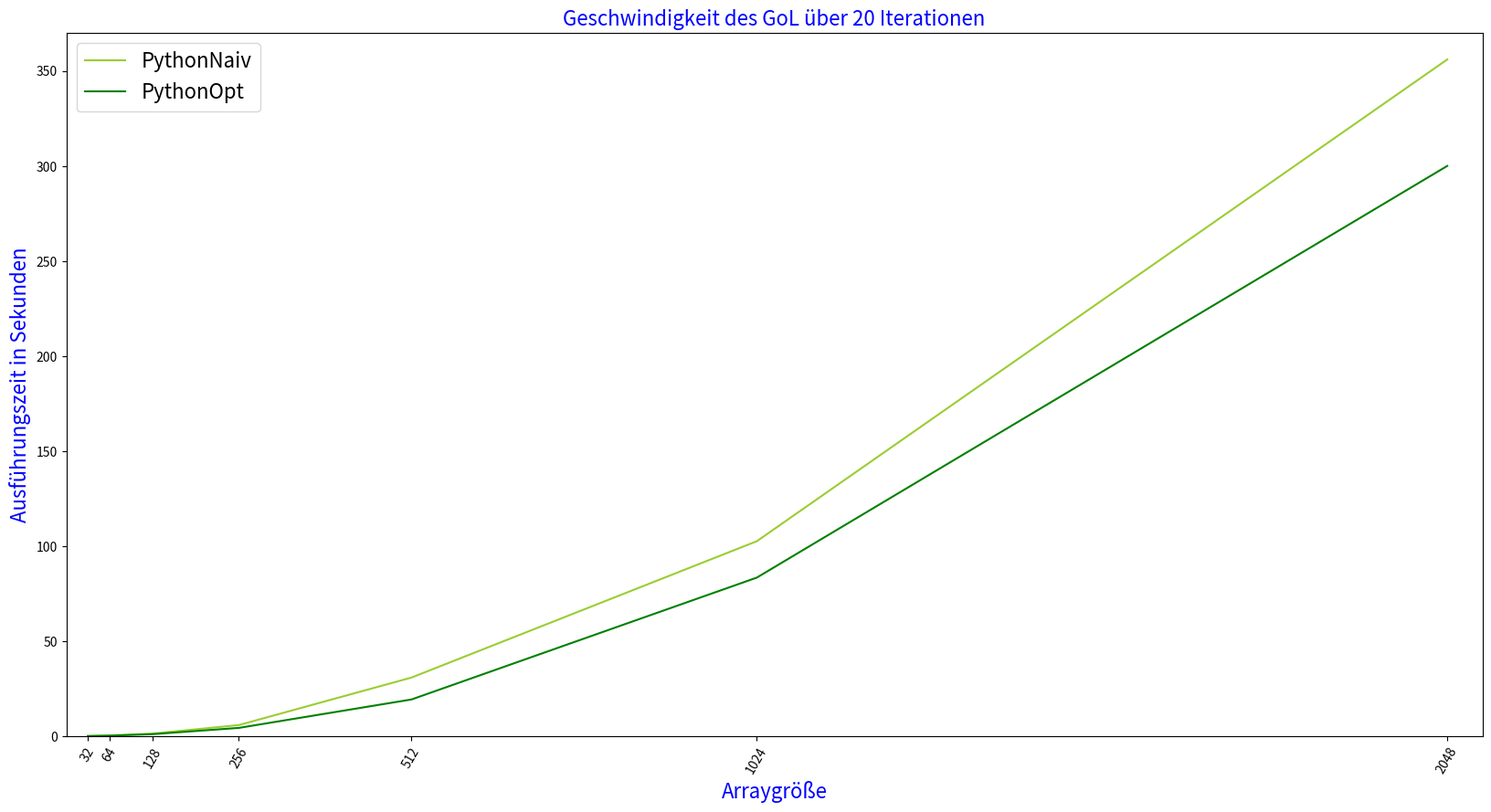
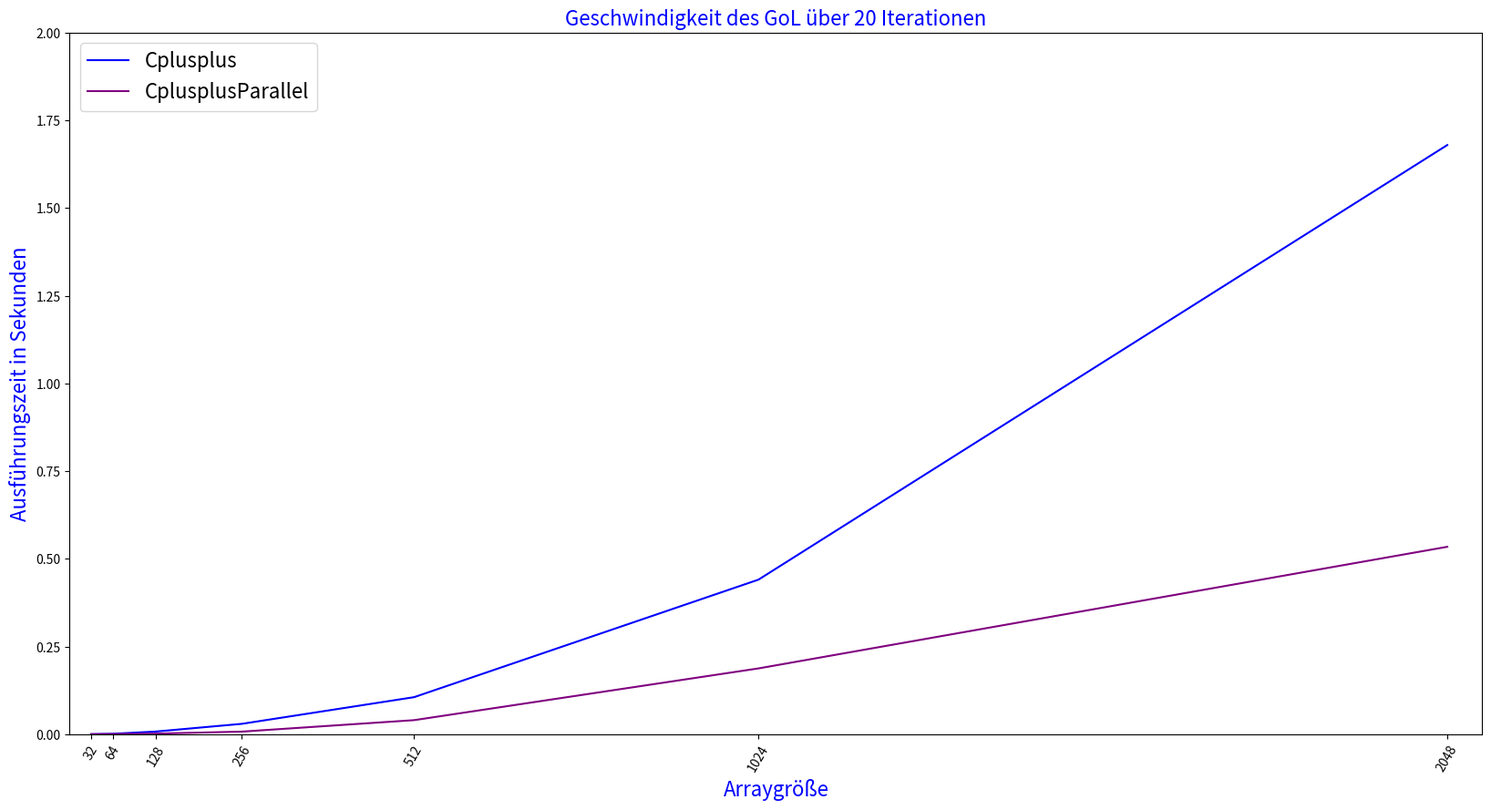
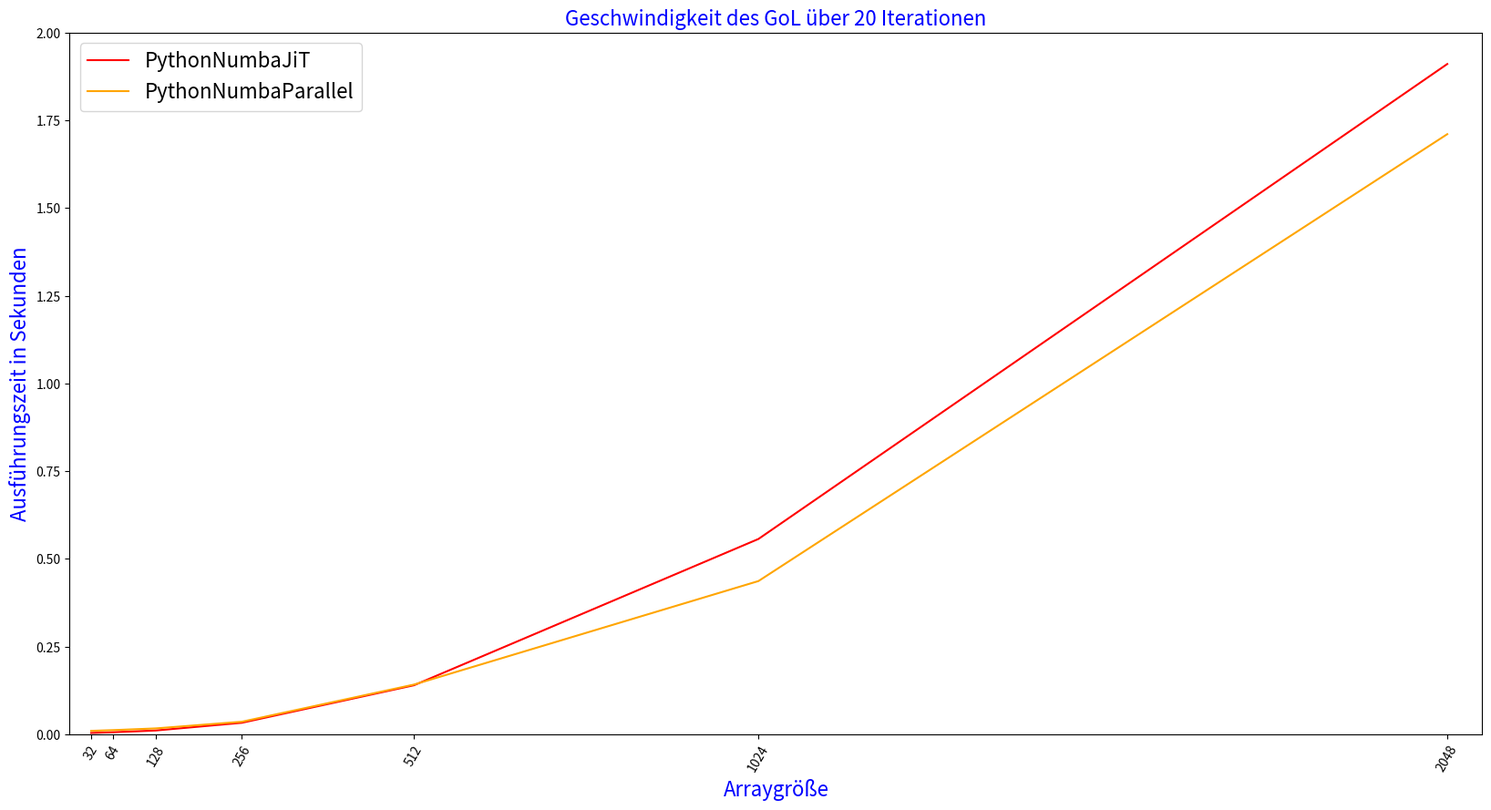
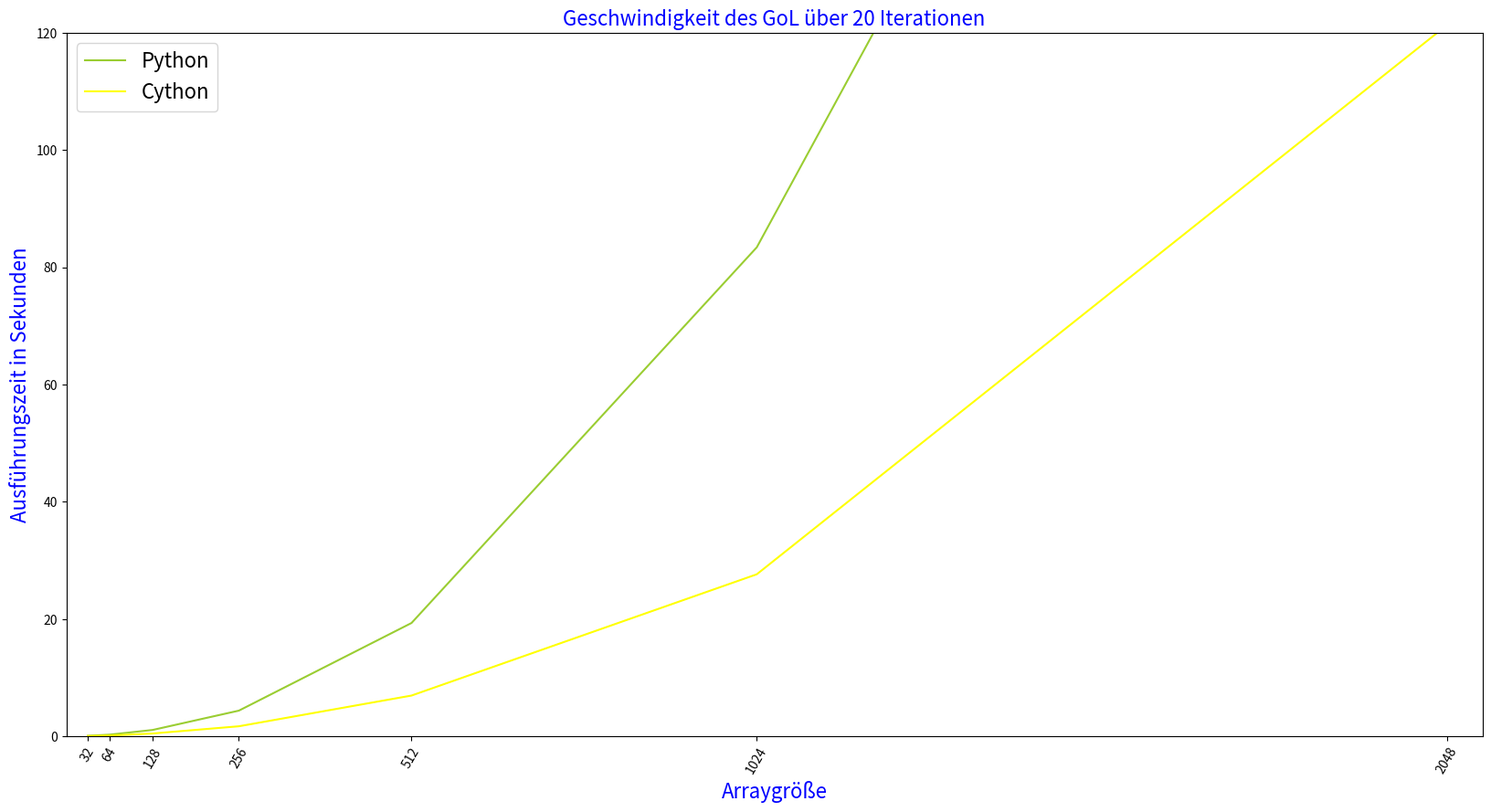
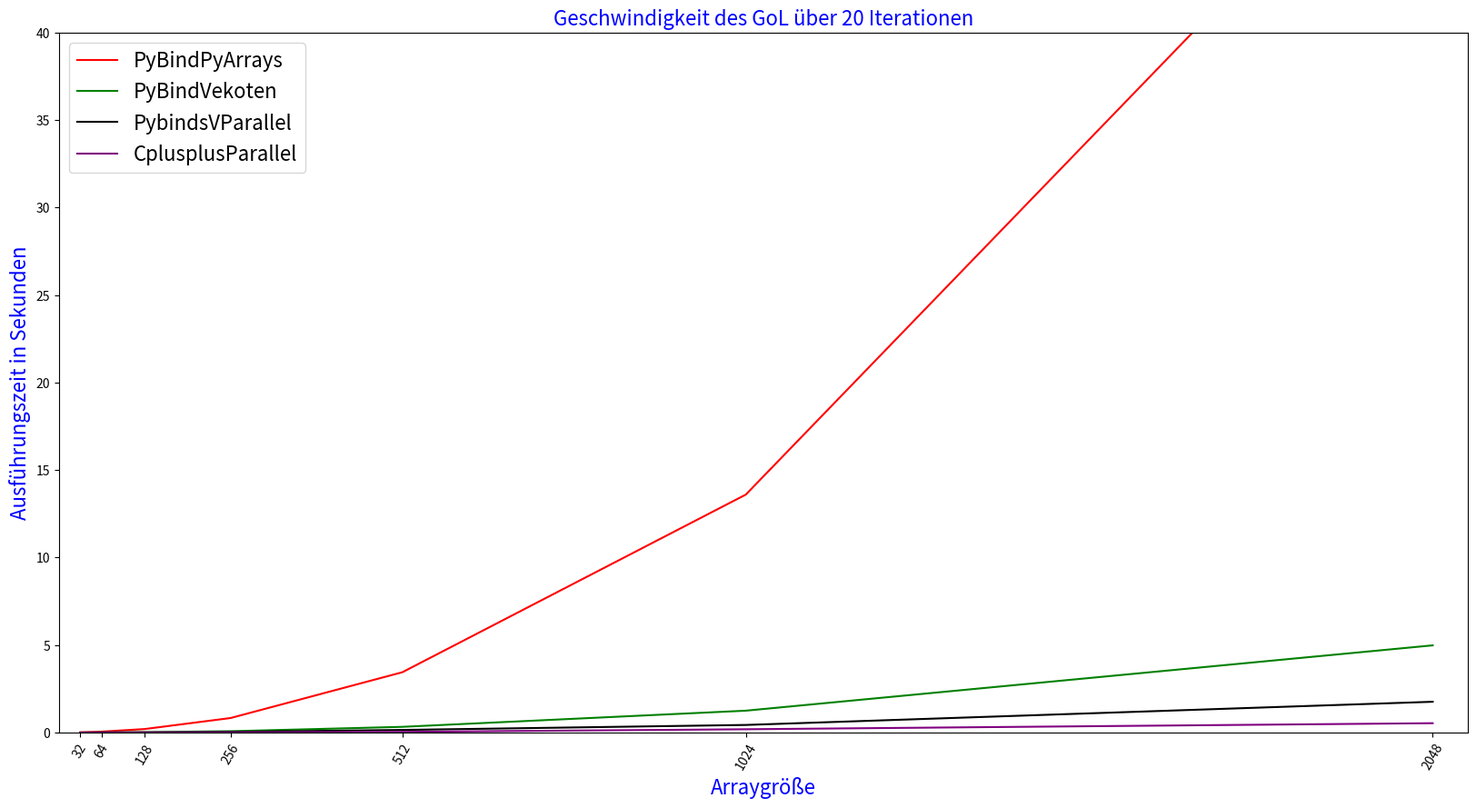
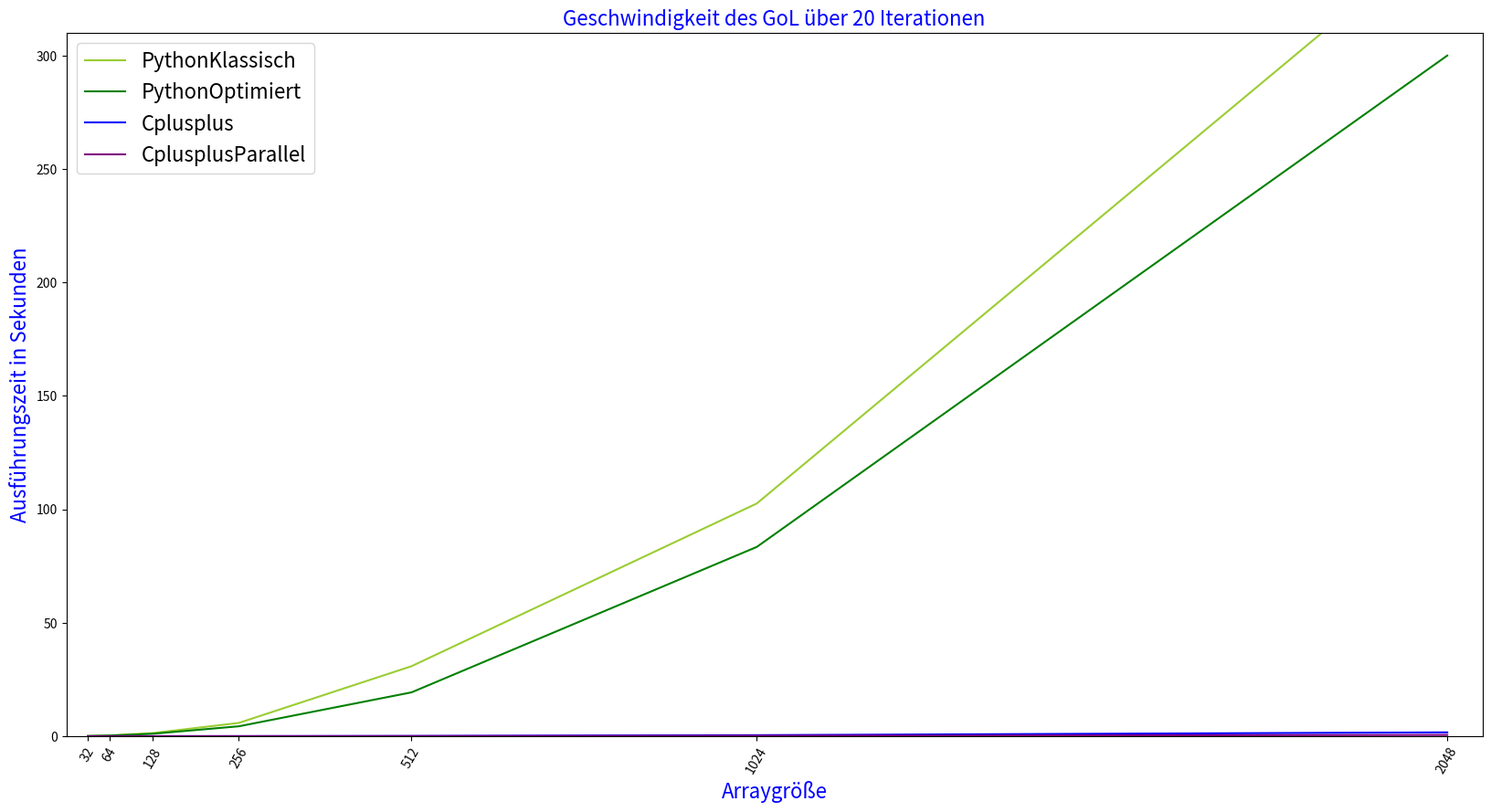
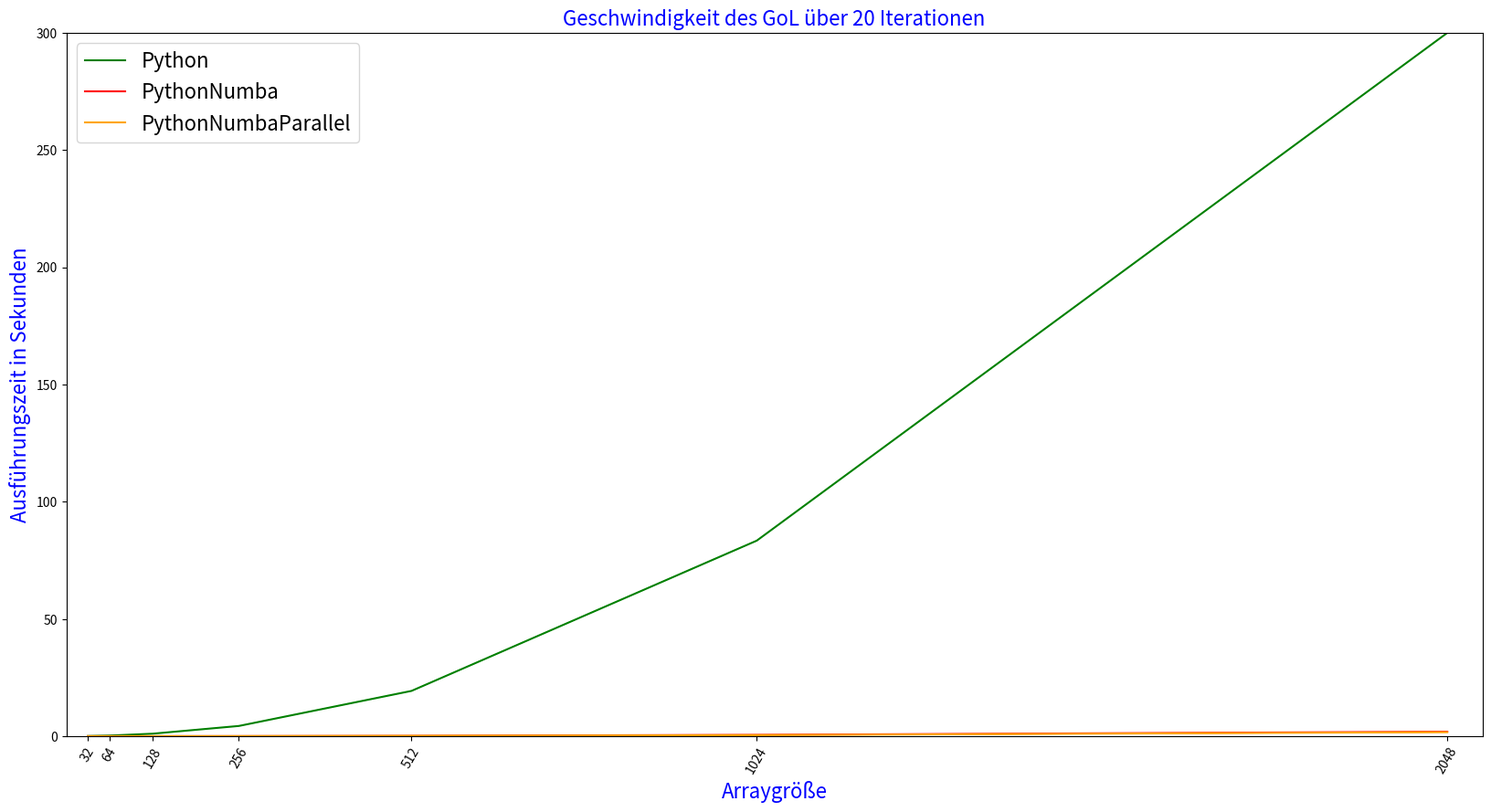
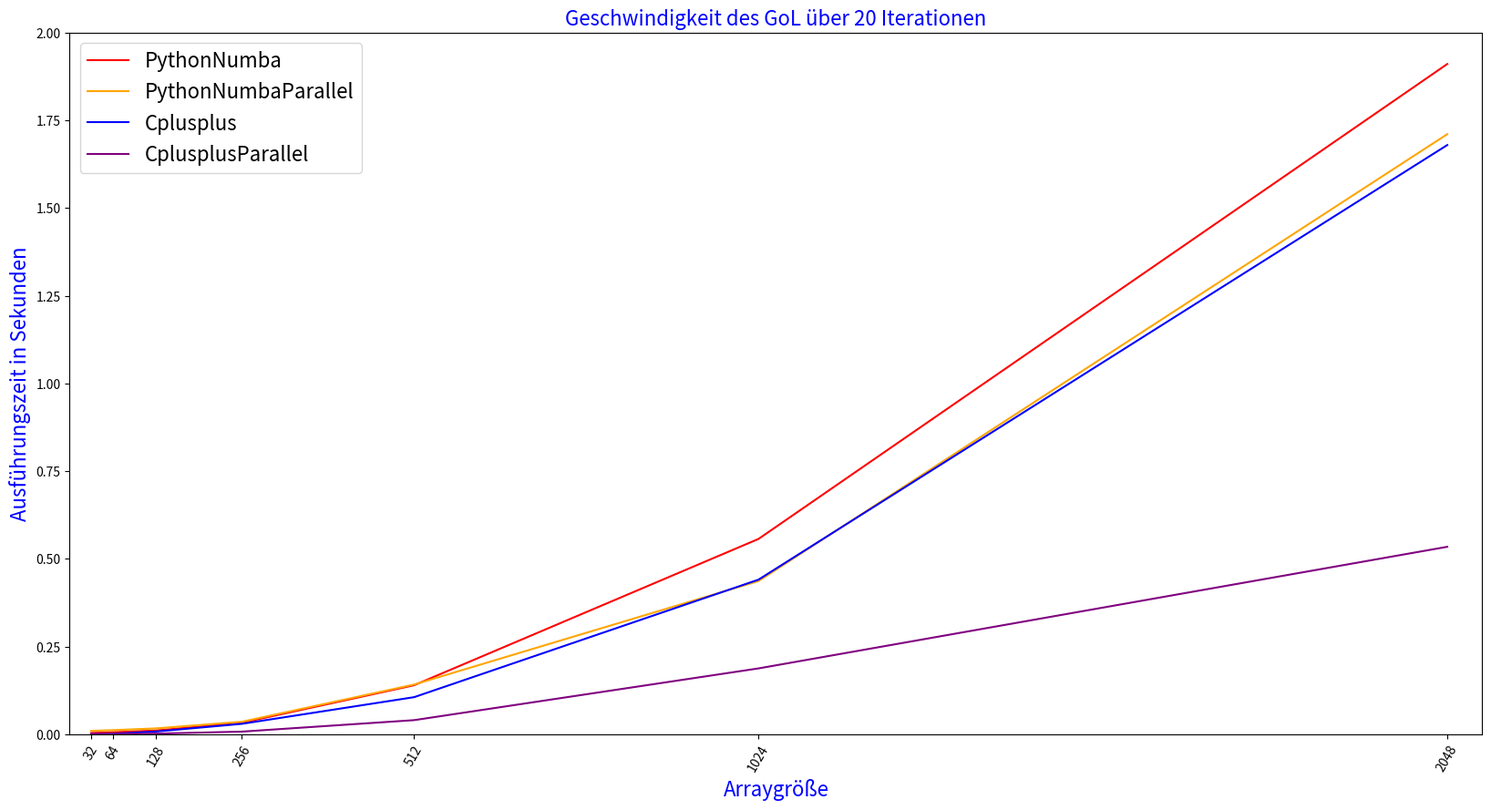
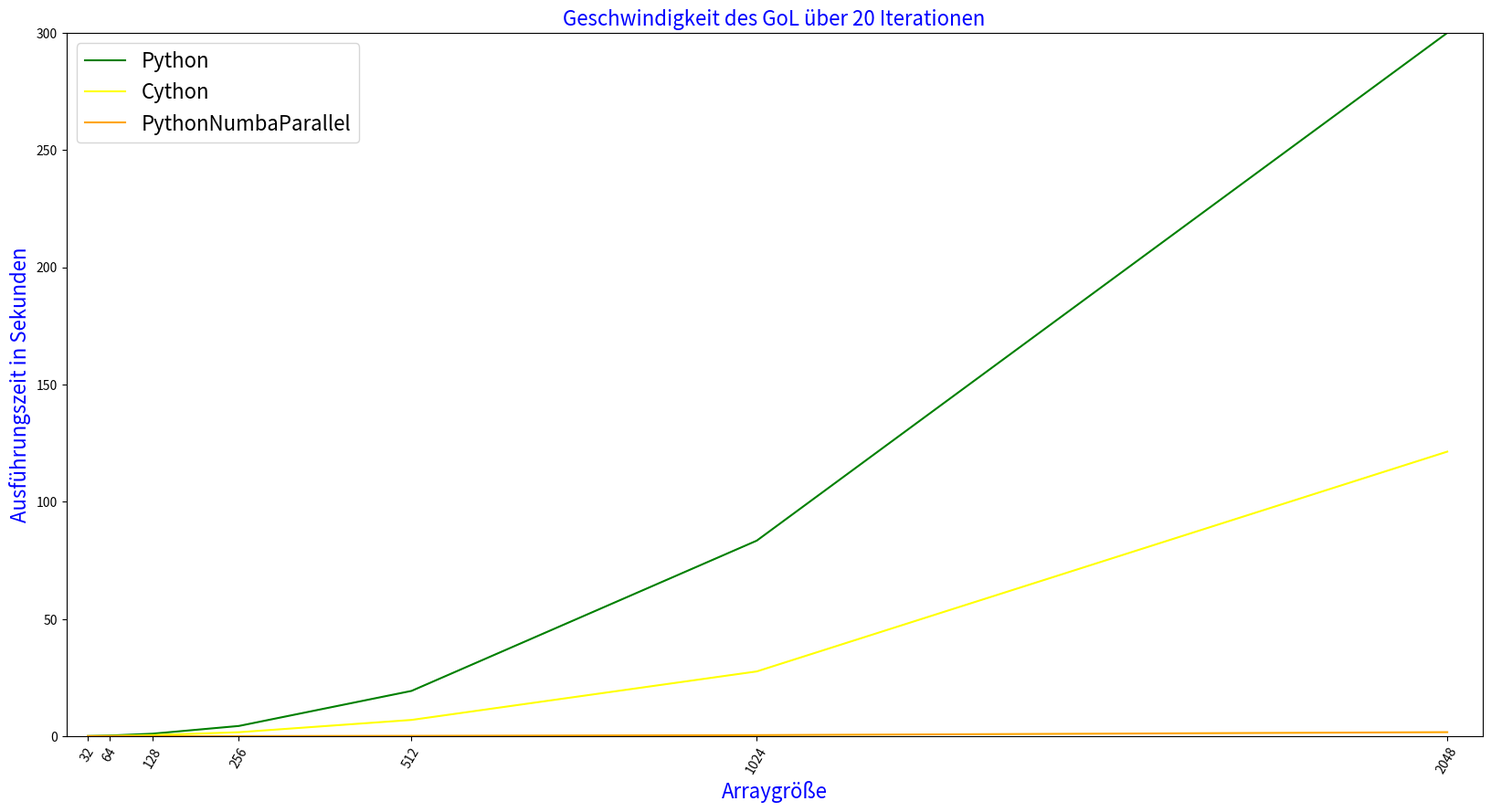
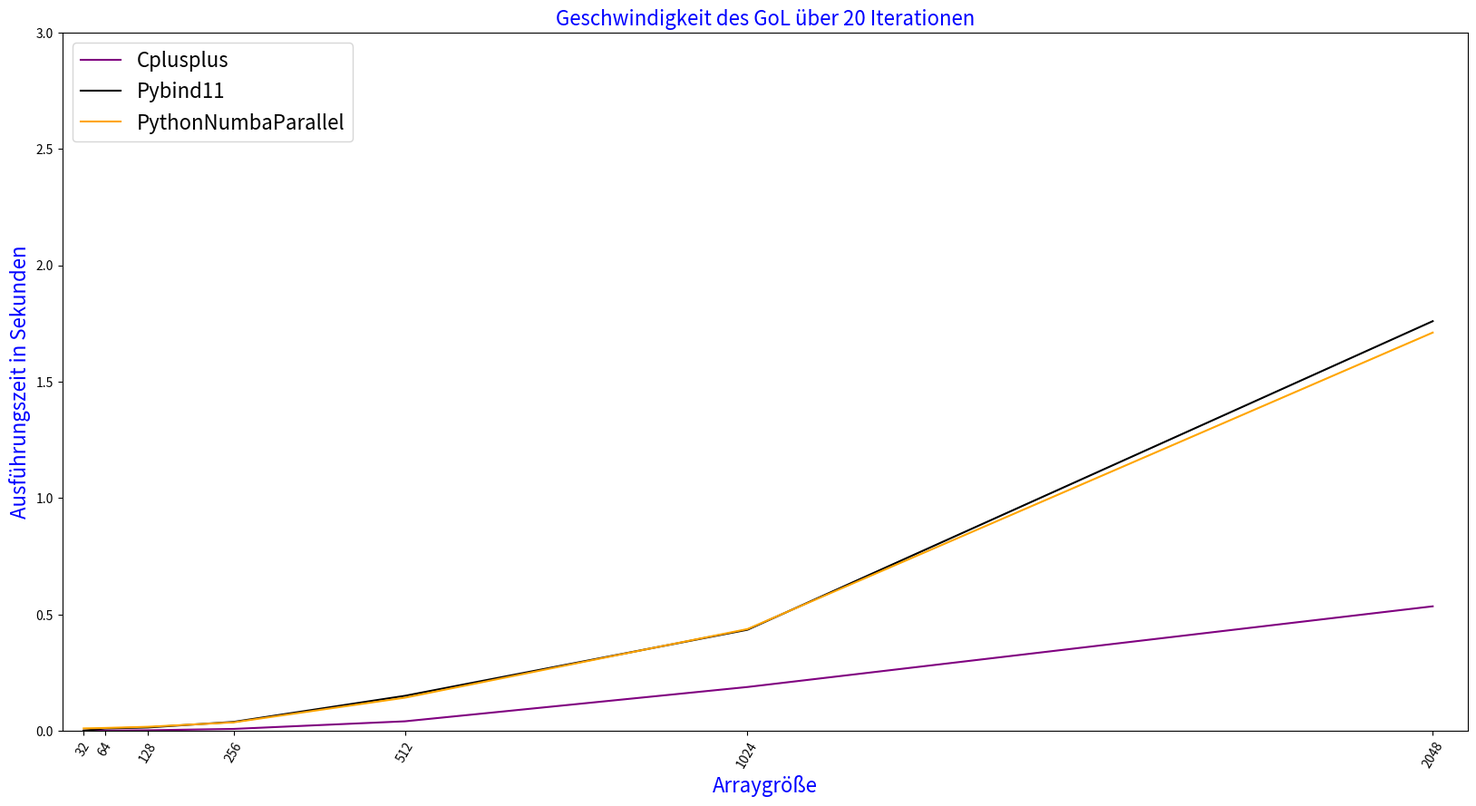
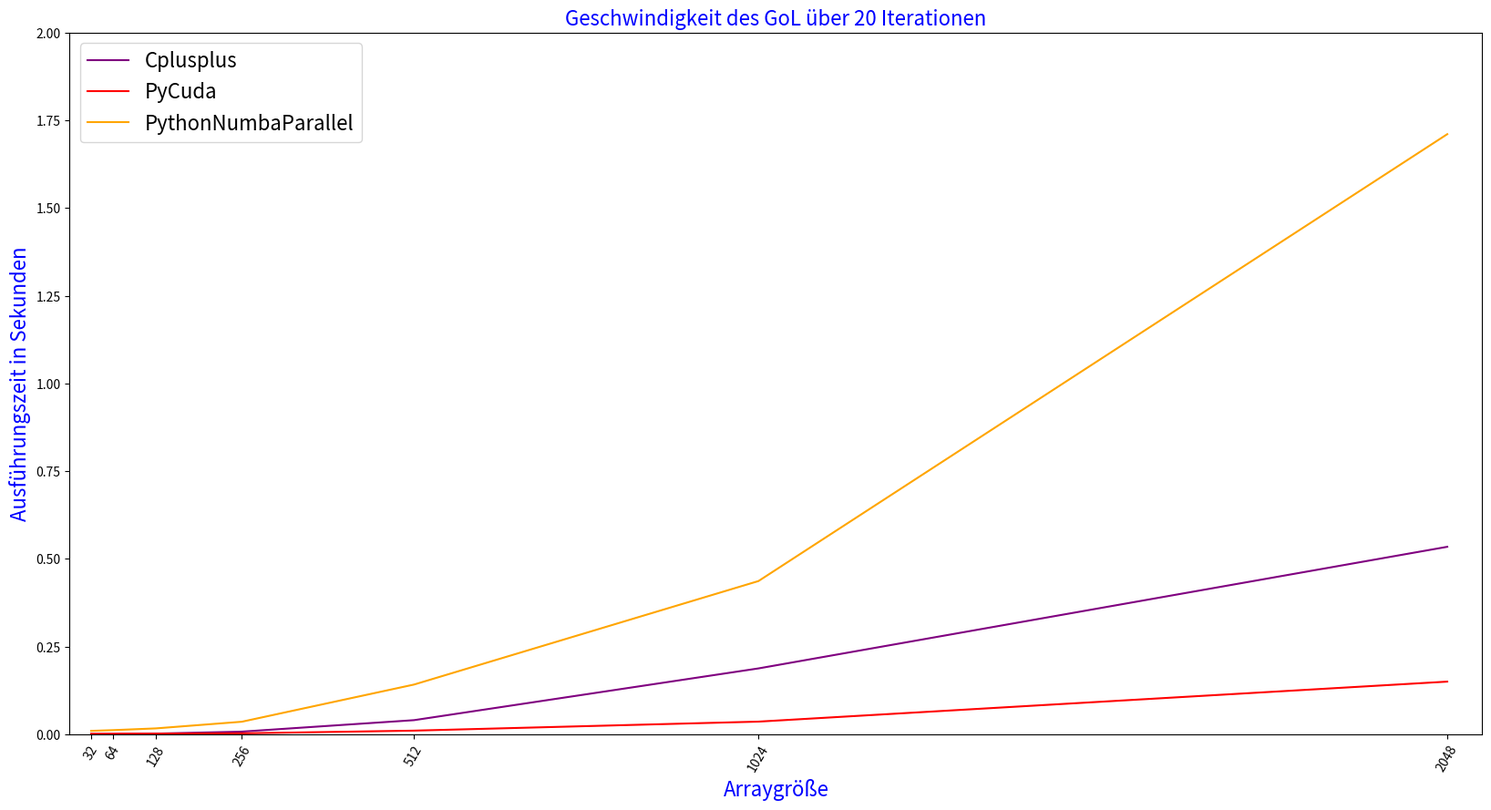
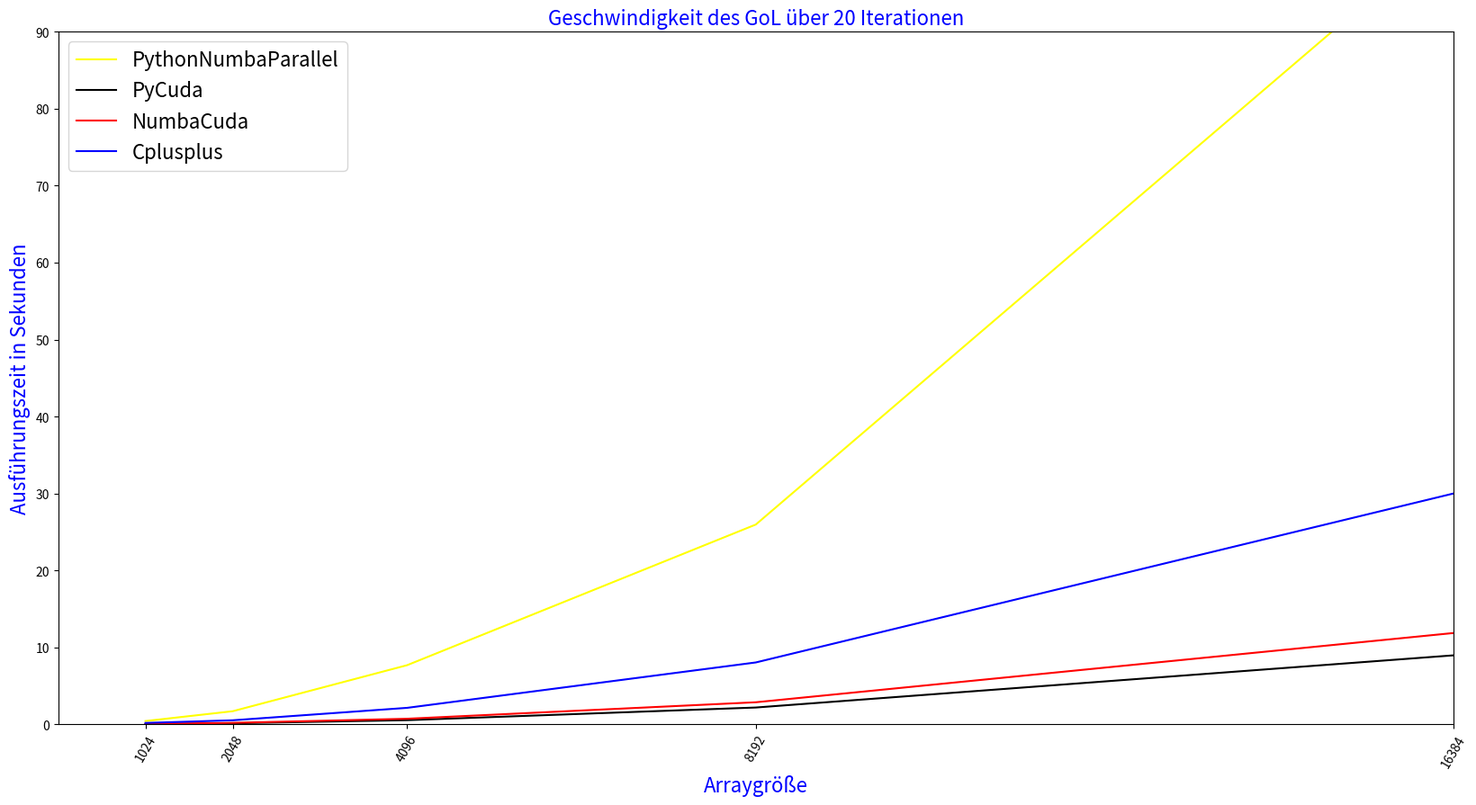

The script that saved these images, in order:
import numpy as np
import matplotlib
import matplotlib.pyplot as plt

"""
PurePython
Cython
PybindsArrays
PybindsVektoren
C++
PyCuda
"""
fig = plt.figure(figsize=(20, 10))
Arraysizes = [32, 64, 128, 256, 512, 1024, 2048]
font = {'family': 'sans-serif',
        'color': 'blue',
        'weight': 'normal',
        'size': 16,
        }
"""
# Iterations = 1;
# N=32 N=64 N=128 N=256 N=512 N=1024 N=2048
PythonNaiv = [0, 0.015, 0.093735, 0.343742, 1.343719, 5.468748, 21.796871]
PythonOpt = [0, 0.015, 0.046874, 0.296836, 1.126185, 4.640658, 17.562500]
PythonClass = [0.008, 0.030, 0.117, 0.46, 1.857, 6.757, 26.828]  # performance-technisch langsamer.
Cython = [0.003, 0.01, 0.04, 0.165, 0.72, 2.778, 10.043]
PybindsArrays = [0, 0.003, 0.01, 0.042, 0.164, 0.67, 2.69]
PybindsVektoren = [0.001, 0.002, 0.003, 0.014, 0.053, 0.255, 0.83]
PybindsVParallel = [0, 0.002, 0.003, 0.011, 0.045, 0.231, 0.696]
Cplusplus = [0, 0.001, 0.002, 0.007, 0.027, 0.104, 0.415]
CplusplusParallel = [0.001, 0.002, 0.003, 0.006, 0.026, 0.083, 0.321]
PyCuda = [0, 0, 0, 0, 0.009, 0.033, 0.15]
NumbaCuda = [0.671, 0.671, 0.671, 0.671, 0.718, 0.671, 0.749]
"""
# Iterations = 20;
# N=32 N=64 N=128 N=256 N=512 N=1024 N=2048
PythonNaiv = [0.083, 0.341, 1.367, 5.853, 30.837, 102.556, 356.018]
PythonOpt = [0.061, 0.257, 1.059, 4.358, 19.311, 83.408, 300]
PythonNumbaJiT = [0.437, 0.437, 0.453, 0.703, 0.825, 1.438, 3.422]
PythonNumbaJiTPC = [0.004, 0.006, 0.011, 0.033, 0.140, 0.557, 1.911]
PythonParallel = [1.120, 1.098, 1.237, 1.326, 1.383, 1.881, 3.257]
PythonParallelPC = [0.010, 0.012, 0.017, 0.036, 0.142, 0.437, 1.711]
Cython = [0.028, 0.106, 0.455, 1.69, 6.93, 27.62, 121.369]
PybindsArrays = [0.013, 0.052, 0.201, 0.83, 3.447, 13.6, 54.202]
PybindsVektoren = [0.001, 0.006, 0.02, 0.076, 0.326, 1.25, 4.984]
PybindsVParallel = [0.0008, 0.0098, 0.014, 0.038, 0.15, 0.434, 1.76]
Cplusplus = [0.0005, 0.00165, 0.008, 0.03, 0.106, 0.441, 1.68]
CplusplusParallel = [0.0005, 0.0008, 0.0021, 0.0078, 0.0405, 0.188, 0.5347]
PyCuda = [0, 0, 0, 0, 0.016, 0.031, 0.141]
PyCudaPC = [0.0017, 0.0018, 0.0020, 0.0029, 0.01064, 0.03632, 0.15034]
NumbaCuda = [0.687, 0.671, 0.749, 0.749, 0.771, 0.771, 0.828]
NumbaCudaPC = [0.016, 0.009, 0.009, 0.010, 0.021, 0.053, 0.200]

fig = plt.figure(figsize=(20, 10))
bestpy = fig.add_subplot(1, 1, 1)
bestpy.plot(Arraysizes, PythonNaiv, c="yellowgreen", markersize=8)
bestpy.plot(Arraysizes, PythonOpt, c="green")
bestpy.legend(["PythonNaiv", "PythonOpt"], loc=2, prop={'size': 16})
bestpy.axis([0, 2100, 0, 370])
bestpy.set_xticks(Arraysizes)
bestpy.set_xticklabels(Arraysizes, rotation=60)
bestpy.set_title("Geschwindigkeit des GoL über 20 Iterationen", fontdict=font)
bestpy.set_xlabel("Arraygröße", fontdict=font)
bestpy.set_ylabel("Ausführungszeit in Sekunden", fontdict=font)

plt.savefig("JustPython.jpg")

fig = plt.figure(figsize=(20, 10))
bestpy = fig.add_subplot(1, 1, 1)
bestpy.plot(Arraysizes, Cplusplus, c="blue")
bestpy.plot(Arraysizes, CplusplusParallel, c="purple")
bestpy.legend(["Cplusplus", "CplusplusParallel"], loc=2, prop={'size': 16})
bestpy.axis([0, 2100, 0, 2])
bestpy.set_xticks(Arraysizes)
bestpy.set_xticklabels(Arraysizes, rotation=60)
bestpy.set_title("Geschwindigkeit des GoL über 20 Iterationen", fontdict=font)
bestpy.set_xlabel("Arraygröße", fontdict=font)
bestpy.set_ylabel("Ausführungszeit in Sekunden", fontdict=font)

plt.savefig("JustCpp.jpg")

fig = plt.figure(figsize=(20, 10))
bestpy = fig.add_subplot(1, 1, 1)
bestpy.plot(Arraysizes, PythonNumbaJiTPC, c="red")
bestpy.plot(Arraysizes, PythonParallelPC, c="orange")
bestpy.legend(["PythonNumbaJiT", "PythonNumbaParallel"], loc=2, prop={'size': 16})
bestpy.axis([0, 2100, 0, 2])
bestpy.set_xticks(Arraysizes)
bestpy.set_xticklabels(Arraysizes, rotation=60)
bestpy.set_title("Geschwindigkeit des GoL über 20 Iterationen", fontdict=font)
bestpy.set_xlabel("Arraygröße", fontdict=font)
bestpy.set_ylabel("Ausführungszeit in Sekunden", fontdict=font)

plt.savefig("JustNumba.jpg")

fig = plt.figure(figsize=(20, 10))
bestpy = fig.add_subplot(1, 1, 1)
bestpy.plot(Arraysizes, PythonOpt, c="yellowgreen")
bestpy.plot(Arraysizes, Cython, c="yellow")
bestpy.legend(["Python", "Cython"], loc=2, prop={'size': 16})
bestpy.axis([0, 2100, 0, 120])
bestpy.set_xticks(Arraysizes)
bestpy.set_xticklabels(Arraysizes, rotation=60)
bestpy.set_title("Geschwindigkeit des GoL über 20 Iterationen", fontdict=font)
bestpy.set_xlabel("Arraygröße", fontdict=font)
bestpy.set_ylabel("Ausführungszeit in Sekunden", fontdict=font)

plt.savefig("Cython&Python.jpg")

fig = plt.figure(figsize=(20, 10))
bestpy = fig.add_subplot(1, 1, 1)
bestpy.plot(Arraysizes, PybindsArrays, c="red")
bestpy.plot(Arraysizes, PybindsVektoren, c="green")
bestpy.plot(Arraysizes, PybindsVParallel, c="black")
bestpy.plot(Arraysizes, CplusplusParallel, c="purple")
bestpy.legend(["PyBindPyArrays", "PyBindVekoten", "PybindsVParallel", "CplusplusParallel"], loc=2, prop={'size': 16})
bestpy.axis([0, 2100, 0, 40])
bestpy.set_xticks(Arraysizes)
bestpy.set_xticklabels(Arraysizes, rotation=60)
bestpy.set_title("Geschwindigkeit des GoL über 20 Iterationen", fontdict=font)
bestpy.set_xlabel("Arraygröße", fontdict=font)
bestpy.set_ylabel("Ausführungszeit in Sekunden", fontdict=font)

plt.savefig("Pybind&C++.jpg")






#BenchnmarksKapitel

fig = plt.figure(figsize=(20, 10))
bestpy = fig.add_subplot(1, 1, 1)
bestpy.plot(Arraysizes, PythonNaiv, c="yellowgreen")
bestpy.plot(Arraysizes, PythonOpt, c="green")
bestpy.plot(Arraysizes, Cplusplus, c="blue")
bestpy.plot(Arraysizes, CplusplusParallel, c="purple")
bestpy.legend(["PythonKlassisch", "PythonOptimiert", "Cplusplus", "CplusplusParallel"], loc=2, prop={'size': 16})
bestpy.axis([0, 2100, 0, 310])
bestpy.set_xticks(Arraysizes)
bestpy.set_xticklabels(Arraysizes, rotation=60)
bestpy.set_title("Geschwindigkeit des GoL über 20 Iterationen", fontdict=font)
bestpy.set_xlabel("Arraygröße", fontdict=font)
bestpy.set_ylabel("Ausführungszeit in Sekunden", fontdict=font)

plt.savefig("Python&Cpp20.jpg")

fig = plt.figure(figsize=(20, 10))
bestpy = fig.add_subplot(1, 1, 1)
bestpy.plot(Arraysizes, PythonOpt, c="green")
bestpy.plot(Arraysizes, PythonNumbaJiTPC, c="red")
bestpy.plot(Arraysizes, PythonParallelPC, c="orange")
bestpy.legend(["Python", "PythonNumba", "PythonNumbaParallel"], loc=2, prop={'size': 16})
bestpy.axis([0, 2100, 0, 300])
bestpy.set_xticks(Arraysizes)
bestpy.set_xticklabels(Arraysizes, rotation=60)
bestpy.set_title("Geschwindigkeit des GoL über 20 Iterationen", fontdict=font)
bestpy.set_xlabel("Arraygröße", fontdict=font)
bestpy.set_ylabel("Ausführungszeit in Sekunden", fontdict=font)

plt.savefig("Python&numba.jpg")

fig = plt.figure(figsize=(20, 10))
bestpy = fig.add_subplot(1, 1, 1)
bestpy.plot(Arraysizes, PythonNumbaJiTPC, c="red")
bestpy.plot(Arraysizes, PythonParallelPC, c="orange")
bestpy.plot(Arraysizes, Cplusplus, c="blue")
bestpy.plot(Arraysizes, CplusplusParallel, c="purple")
bestpy.legend(["PythonNumba", "PythonNumbaParallel", "Cplusplus", "CplusplusParallel"], loc=2, prop={'size': 16})
bestpy.axis([0, 2100, 0, 2])
bestpy.set_xticks(Arraysizes)
bestpy.set_xticklabels(Arraysizes, rotation=60)
bestpy.set_title("Geschwindigkeit des GoL über 20 Iterationen", fontdict=font)
bestpy.set_xlabel("Arraygröße", fontdict=font)
bestpy.set_ylabel("Ausführungszeit in Sekunden", fontdict=font)

plt.savefig("Numba&C++.jpg")

fig = plt.figure(figsize=(20, 10))
bestpy = fig.add_subplot(1, 1, 1)
bestpy.plot(Arraysizes, PythonOpt, c="green")
bestpy.plot(Arraysizes, Cython, c="yellow")
bestpy.plot(Arraysizes, PythonParallelPC, c="orange")
bestpy.legend(["Python", "Cython", "PythonNumbaParallel"], loc=2, prop={'size': 16})
bestpy.axis([0, 2100, 0, 300])
bestpy.set_xticks(Arraysizes)
bestpy.set_xticklabels(Arraysizes, rotation=60)
bestpy.set_title("Geschwindigkeit des GoL über 20 Iterationen", fontdict=font)
bestpy.set_xlabel("Arraygröße", fontdict=font)
bestpy.set_ylabel("Ausführungszeit in Sekunden", fontdict=font)

plt.savefig("Python&Cython20.jpg")

fig = plt.figure(figsize=(20, 10))
bestpy = fig.add_subplot(1, 1, 1)
bestpy.plot(Arraysizes, CplusplusParallel, c="purple")
bestpy.plot(Arraysizes, PybindsVParallel, c="black")
bestpy.plot(Arraysizes, PythonParallelPC, c="orange")
bestpy.legend(["Cplusplus", "Pybind11", "PythonNumbaParallel"], loc=2, prop={'size': 16})
bestpy.axis([0, 2100, 0, 3])
bestpy.set_xticks(Arraysizes)
bestpy.set_xticklabels(Arraysizes, rotation=60)
bestpy.set_title("Geschwindigkeit des GoL über 20 Iterationen", fontdict=font)
bestpy.set_xlabel("Arraygröße", fontdict=font)
bestpy.set_ylabel("Ausführungszeit in Sekunden", fontdict=font)

plt.savefig("Pybind&numba&C++.jpg")

fig = plt.figure(figsize=(20, 10))
bestpy = fig.add_subplot(1, 1, 1)
bestpy.plot(Arraysizes, CplusplusParallel, c="purple")
bestpy.plot(Arraysizes, PyCudaPC, c="red")
bestpy.plot(Arraysizes, PythonParallelPC, c="orange")
bestpy.legend(["Cplusplus", "PyCuda", "PythonNumbaParallel"], loc=2, prop={'size': 16})
bestpy.axis([0, 2100, 0, 2])
bestpy.set_xticks(Arraysizes)
bestpy.set_xticklabels(Arraysizes, rotation=60)
bestpy.set_title("Geschwindigkeit des GoL über 20 Iterationen", fontdict=font)
bestpy.set_xlabel("Arraygröße", fontdict=font)
bestpy.set_ylabel("Ausführungszeit in Sekunden", fontdict=font)

plt.savefig("PyCuda&numba&C++.jpg")

"""
# Iterations = 200;
# N=32 N=64 N=128 N=256 N=512 N=1024 N=2048
PythonNaiv = [1.079, 4.319, 17.134, 71.215, 305.977, 1300, 5000]
PythonOpt = [0.924, 3.56, 13.93, 54.94, 210, 850, 3200]
PythonParallel = [1.148, 1.283, 1.345, 1.549, 2.57, 5.927, 20.048]
PythonParallelPC = []
PythonNumbaJiT = [0.373, 0.395, 0.450, 0.726, 1.968, 6.778, 26.775]
PythonNumbaJiTPC = []
Cython = [0.534, 2.203, 7.833, 32.102, 123.689, 480, 1920]
PybindsArrays = [0.125, 0.496, 2.198, 8.457, 34.204, 130.224, 520]
PybindsVektoren = [0.01, 0.047, 0.182, 0.678, 3.22, 11.59, 43.483]
PybindsVParallel = [0.006, 0.019, 0.095, 0.334, 0.92, 3.25, 14.09]
Cplusplus = [0.004, 0.018, 0.078, 0.293, 1.132, 4.748, 19.558]
CplusplusParallel = [0.004, 0.015, 0.041, 0.101, 0.422, 1.961, 6.331]
PyCuda = [0.016, 0.016, 0.016, 0.016, 0.031, 0.062, 0.235]
NumbaCuda = [0.734, 0.703, 0.734, 0.687, 0.765, 0.859, 1.203]
fig = plt.figure(figsize=(20, 10))
"""

# Nur fuer die fixen:
# Iterations = 20;
Arraysizes = [1024, 2048, 4096, 8192, 16384]
# N=1024 N=2048 N=4096 N=8192 N=16384
PythonParallel = [0.437, 1.711, 7.691, 25.971, 103.51]
CplusplusParallel = [0.188, 0.5347, 2.15, 8.05, 30]
PyCuda = [0.0372, 0.142, 0.55, 2.193, 8.972]
NumbaCuda = [0.053, 0.200, 0.733, 2.876, 11.872]

fig = plt.figure(figsize=(20, 10))
bestpy = fig.add_subplot(1, 1, 1)
bestpy.plot(Arraysizes, PythonParallel, c="yellow")
bestpy.plot(Arraysizes, PyCuda, c="black")
bestpy.plot(Arraysizes, NumbaCuda, c="red")
bestpy.plot(Arraysizes, CplusplusParallel, c="blue")
bestpy.legend(["PythonNumbaParallel", "PyCuda", "NumbaCuda", "Cplusplus"], loc=2, prop={'size': 16})
bestpy.axis([0, 2100, 0, 90])
bestpy.set_xticks(Arraysizes)
bestpy.set_xticklabels(Arraysizes, rotation=60)
bestpy.set_title("Geschwindigkeit des GoL über 20 Iterationen", fontdict=font)
bestpy.set_xlabel("Arraygröße", fontdict=font)
bestpy.set_ylabel("Ausführungszeit in Sekunden", fontdict=font)

plt.savefig("numbaCuda&PyCuda&C++&numbaPython.jpg")

"""
ax1 = fig.add_subplot(1, 1, 1)
ax1.plot(Arraysizes, PythonNaiv, marker="o", c="yellow", markersize=8)
ax1.plot(Arraysizes, PythonOpt, c="green")
ax1.plot(Arraysizes, PythonParallel, c="red")
ax1.plot(Arraysizes, PythonNumbaJiT, c="black")
ax1.plot(Arraysizes, Cython, c="purple")
ax1.plot(Arraysizes, PybindsArrays)
ax1.plot(Arraysizes, PybindsVektoren)
# ax1.scatter(Arraysizes[4], PybindsVektoren[4], c="purple", marker="X", s=200)
ax1.plot(Arraysizes, PybindsVParallel)
ax1.plot(Arraysizes, Cplusplus, c="green")
ax1.plot(Arraysizes, CplusplusParallel)
ax1.plot(Arraysizes, PyCuda, marker="v", c="red", markersize=8)
ax1.plot(Arraysizes, NumbaCuda)
ax1.legend(["PythonNaiv", "PythonOpt", "PythonParallel", "PythonNumbaJiT", "Cython", "PybindsArrays", "PybindsVektoren",
            "PybindsVParallel", "C++", "PyCuda", "NumbaCuda"], loc=2, prop={'size': 16})
# x_ticks = np.append(ax1.get_xticks(), Arraysizes)
ax1.axis([0, 2100, 0, 25])
ax1.set_xticks(Arraysizes)
ax1.set_xticklabels(Arraysizes, rotation=60)
ax1.set_title("GoL speed of Execution for 1 Iteration", fontdict=font)
ax1.set_xlabel("Arraysize", fontdict=font)
ax1.set_ylabel("Execution time", fontdict=font)

plt.savefig("Alles1.jpg")

fig = plt.figure(figsize=(20, 10))
bestpy = fig.add_subplot(1, 1, 1)
bestpy.plot(Arraysizes, PythonNaiv, marker="o", c="yellow", markersize=8)
bestpy.plot(Arraysizes, PythonOpt, c="green")
bestpy.plot(Arraysizes, Cython, c="purple")
bestpy.plot(Arraysizes, PythonParallel, c="red")
bestpy.plot(Arraysizes, PythonNumbaJiT, c="black")
bestpy.legend(["PythonNaiv", "PythonOpt", "Cython", "PythonParallel", "PythonNumbaJiT"], loc=2, prop={'size': 16})
bestpy.axis([0, 2100, 0, 25])
bestpy.set_xticks(Arraysizes)
bestpy.set_xticklabels(Arraysizes, rotation=60)
bestpy.set_title("GoL speed of Execution for 1 Iteration", fontdict=font)
bestpy.set_xlabel("Arraysize", fontdict=font)
bestpy.set_ylabel("Execution time", fontdict=font)

plt.savefig("BestPython1.jpg")


ax3 = fig.add_subplot(1, 1, 1)
ax3.plot(Arraysizes, PythonNaiv, marker="o", c="yellow", markersize=8)
ax3.plot(Arraysizes, PythonOpt, c="orange")
ax3.plot(Arraysizes, PythonParallel, c="yellowgreen")
ax3.plot(Arraysizes, PythonNumbaJiT, c="purple")
ax3.plot(Arraysizes, Cython, c="blue")
ax3.plot(Arraysizes, PybindsArrays)
ax3.plot(Arraysizes, PybindsVektoren)
# ax1.scatter(Arraysizes[4], PybindsVektoren[4], c="purple", marker="X", s=200)
ax3.plot(Arraysizes, PybindsVParallel)
ax3.plot(Arraysizes, Cplusplus, c="green")
ax3.plot(Arraysizes, CplusplusParallel)
ax3.plot(Arraysizes, PyCuda, marker="v", c="red", markersize=8)
ax3.plot(Arraysizes, NumbaCuda)
ax3.legend(["PythonNaiv", "PythonOpt", "PythonParallel", "PythonNumbaJiT", "Cython", "PybindsArrays", "PybindsVektoren",
            "PybindsVParallel", "C++", "PyCuda", "NumbaCuda"], loc=2, prop={'size': 8})
# x_ticks = np.append(ax1.get_xticks(), Arraysizes)
ax3.axis([0, 2100, 0, 210])
ax3.set_xticks(Arraysizes)
ax3.set_xticklabels(Arraysizes, rotation=60)
ax3.set_title("GoL speed of Execution for 20 Iterations", fontdict=font)
ax3.set_xlabel("Arraysize", fontdict=font)
ax3.set_ylabel("Execution time", fontdict=font)
plt.savefig("Alles20.jpg")
plt.show()

fig = plt.figure(figsize=(20, 10))
bestpy = fig.add_subplot(1, 1, 1)
bestpy.plot(Arraysizes, PythonNaiv, marker="o", c="yellowgreen", markersize=8)
bestpy.plot(Arraysizes, PythonOpt, c="green")
bestpy.plot(Arraysizes, Cython, c="purple")
bestpy.plot(Arraysizes, PythonParallel, c="black")
bestpy.plot(Arraysizes, PythonNumbaJiT, c="red")
bestpy.plot(Arraysizes, PybindsArrays)
bestpy.plot(Arraysizes, PybindsVektoren)
bestpy.plot(Arraysizes, PybindsVParallel)
bestpy.legend(["PythonNaiv", "PythonOpt", "Cython", "PythonParallel", "PythonNumbaJiT", "PybindsArrays", "PybindsVektoren",
            "PybindsVParallel"], loc=2, prop={'size': 16})
bestpy.axis([0, 2100, 0, 310])
bestpy.set_xticks(Arraysizes)
bestpy.set_xticklabels(Arraysizes, rotation=60)
bestpy.set_title("GoL speed of Execution for 20 Iterations", fontdict=font)
bestpy.set_xlabel("Arraysize", fontdict=font)
bestpy.set_ylabel("Execution time", fontdict=font)

plt.savefig("Python&C20.jpg")

ax2 = fig.add_subplot(1, 1, 1)
ax2.plot(Arraysizes, PythonNaiv, marker="o", c="yellow", markersize=8)
# ax2.scatter(Arraysizes[4], PythonNaiv[4], c="yellow", marker="X", s=200)
ax2.plot(Arraysizes, PythonOpt)
ax2.plot(Arraysizes, PythonParallel)
ax2.plot(Arraysizes, PythonNumbaJiT)
ax2.plot(Arraysizes, Cython, c="orange")
ax2.plot(Arraysizes, PybindsArrays, c="blue")
ax2.plot(Arraysizes, PybindsVektoren, c="purple")
ax2.plot(Arraysizes, PybindsVParallel)
ax2.plot(Arraysizes, Cplusplus, marker="D", c="green")
ax2.plot(Arraysizes, CplusplusParallel)
ax2.plot(Arraysizes, PyCuda, marker="v", c="red", markersize=8)
ax2.plot(Arraysizes, NumbaCuda)
ax2.legend(["PythonNaiv", "PythonOpt", "PythonParallel", "PythonNumbaJiT", "Cython", "PybindsArrays", "PybindsVektoren",
            "PybindsVParallel", "C++", "PyCuda", "NumbaCuda"], prop={'size': 16})
# x_ticks = np.append(ax1.get_xticks(), Arraysizes)
ax2.axis([0, 2100, 0, 310])
ax2.set_xticks(Arraysizes)
ax2.set_xticklabels(Arraysizes, rotation=60)
ax2.set_title("GoL speed of Execution for 200 Iterations", fontdict=font)
ax2.set_xlabel("Arraysize", fontdict=font)
ax2.set_ylabel("Execution time", fontdict=font)
plt.savefig("Alles200.jpg")
plt.show()

fig = plt.figure(figsize=(20, 10))
bestpy = fig.add_subplot(1, 1, 1)
bestpy.plot(Arraysizes, PythonNaiv, marker="o", c="yellow", markersize=8)
bestpy.plot(Arraysizes, PythonOpt, c="green")
bestpy.plot(Arraysizes, Cython, c="purple")
bestpy.plot(Arraysizes, PythonParallel, c="black")
bestpy.plot(Arraysizes, PythonNumbaJiT, c="red")
bestpy.legend(["PythonNaiv", "PythonOpt", "Cython", "PythonParallel", "PythonNumbaJiT"], loc=2, prop={'size': 16})
bestpy.axis([0, 2100, 0, 310])
bestpy.set_xticks(Arraysizes)
bestpy.set_xticklabels(Arraysizes, rotation=60)
bestpy.set_title("GoL speed of Execution for 200 Iterations", fontdict=font)
bestpy.set_xlabel("Arraysize", fontdict=font)
bestpy.set_ylabel("Execution time", fontdict=font)

plt.savefig("Python200.jpg")

fig = plt.figure(figsize=(20, 10))
bestpy = fig.add_subplot(1, 1, 1)
bestpy.plot(Arraysizes, Cython, c="purple")
bestpy.plot(Arraysizes, PythonParallel, c="black")
bestpy.plot(Arraysizes, PythonNumbaJiT, c="red")
bestpy.plot(Arraysizes, PybindsVektoren)
bestpy.plot(Arraysizes, PythonParallel, c="black")
bestpy.plot(Arraysizes, PybindsVParallel)
bestpy.legend(["Cython", "PythonParallel", "PythonNumbaJiT", "PybindsVektoren",
            "PybindsVParallel"], loc=2, prop={'size': 16})
bestpy.axis([0, 2100, 0, 50])
bestpy.set_xticks(Arraysizes)
bestpy.set_xticklabels(Arraysizes, rotation=60)
bestpy.set_title("GoL speed of Execution for 20 Iterations", fontdict=font)
bestpy.set_xlabel("Arraysize", fontdict=font)
bestpy.set_ylabel("Execution time", fontdict=font)

plt.savefig("BestPythonVSC-Interface.jpg")

fig = plt.figure(figsize=(20, 10))
ax4 = fig.add_subplot(1, 1, 1)
ax4.axis([1000, 16500, 0, 800])
ax4.plot(Arraysizes, PythonParallel, marker="o", c="black", markersize=8)
ax4.plot(Arraysizes, PythonNumbaJiT)
ax4.plot(Arraysizes, PybindsVParallel)
ax4.plot(Arraysizes, CplusplusParallel, c="blue")
ax4.plot(Arraysizes, PyCuda, marker="v", c="red", markersize=8)
ax4.plot(Arraysizes, NumbaCuda)
ax4.legend(["PythonParallel", "PythonNumbaJiT", "PybindsVParallel", "CplusplusParallel", "PyCuda", "NumbaCuda"], loc=2,
           prop={'size': 16})
ax4.set_xticks(Arraysizes)
ax4.set_xticklabels(Arraysizes, rotation=60)
ax4.set_title("GoL speed of Execution for 200 Iterations", fontdict=font)
ax4.set_xlabel("Arraysize", fontdict=font)
ax4.set_ylabel("Execution time", fontdict=font)

# plt.subplots_adjust(hspace=0.3, bottom=0.05, top=0.95, right=0.9, left=0.1)
plt.savefig("Top200.jpg")

"""
